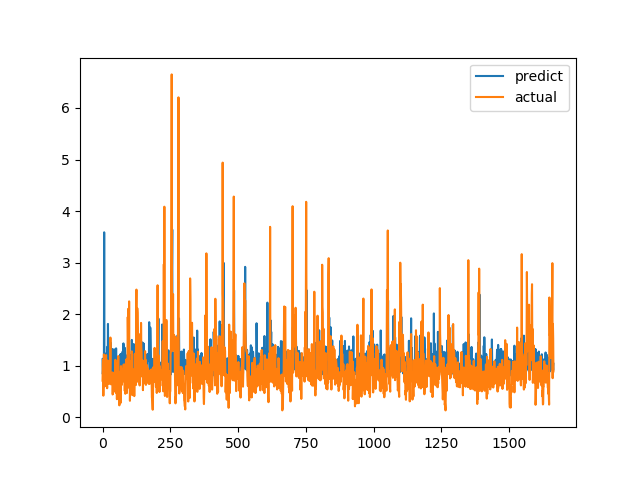

The table this chart was drawn from, first rows:
predict, actual
1.123, 0.7094
0.8371, 1.015
0.9369, 1.116
0.853, 0.4183
1.146, 1.002
0.9433, 1.219
3.588, 1.143
0.8491, 0.6528
0.9115, 0.6747
0.8475, 0.601
1.233, 0.6695
1.029, 0.6538
0.8266, 0.7814
1.172, 1.206
1.157, 0.8469
1.017, 0.8286
1.152, 0.6482
0.8821, 0.5624
1.368, 0.7183
0.988, 1.1
1.81, 0.9542
0.9998, 0.729
0.859, 0.6694
1.104, 0.8631
0.93, 0.6465
0.8559, 0.8223
0.8676, 0.9236
1.019, 0.8301
0.8287, 1.067
0.9007, 1.546
1.446, 0.6827
0.8181, 0.6386
1.137, 0.6464
1.061, 0.6881
1.246, 0.7274
1.047, 0.65
1.071, 0.8694
1.324, 0.4409
0.8682, 0.4519
0.8416, 0.7575
0.8564, 0.4952
0.9356, 0.6851
0.8776, 0.7244
0.9568, 0.8654
1.316, 0.74
0.9624, 0.8071
0.9085, 0.8204
0.9946, 1.114
1.297, 1.109
0.9131, 0.4751
1.336, 1.039
0.9476, 0.9458
0.8708, 0.7878
0.9891, 0.3505
0.8219, 0.9368
0.8788, 0.9868
0.8719, 0.647
0.8444, 1.03
0.939, 1.187
0.858, 0.9329
... 1,604 more rows
